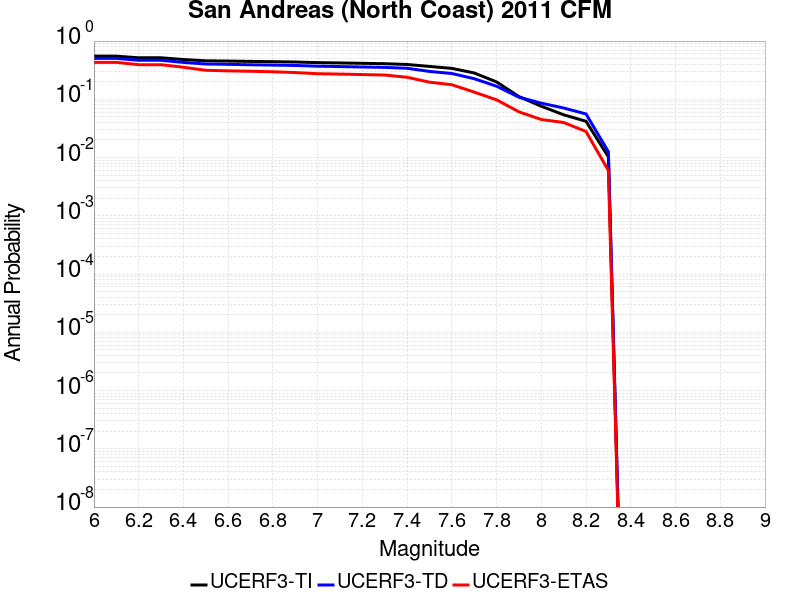

The table this chart was drawn from, first rows:
Magnitude, UCERF3-TI Prob, UCERF3-TD Prob, UCERF3-ETAS Prob
6.0, 0.5507, 0.505, 0.431
6.1, 0.5507, 0.505, 0.431
6.2, 0.5162, 0.4675, 0.393
6.3, 0.5162, 0.4675, 0.393
6.4, 0.4825, 0.4302, 0.355
6.5, 0.458, 0.4031, 0.315
6.6, 0.4537, 0.3985, 0.308
6.7, 0.4475, 0.3917, 0.303
6.8, 0.4427, 0.3869, 0.297
6.9, 0.4369, 0.3811, 0.288
7.0, 0.4263, 0.3702, 0.275
7.1, 0.4212, 0.365, 0.271
7.2, 0.4149, 0.3587, 0.266
7.3, 0.4086, 0.3529, 0.261
7.4, 0.3963, 0.3411, 0.239
7.5, 0.3669, 0.3011, 0.197
7.6, 0.3398, 0.2774, 0.178
7.7, 0.2834, 0.226, 0.133
7.8, 0.1991, 0.168, 0.098
7.9, 0.1114, 0.1089, 0.061
8.0, 0.07609, 0.0859, 0.045
8.1, 0.05421, 0.07096, 0.04
8.2, 0.04201, 0.05609, 0.028
8.3, 0.01029, 0.01259, 0.006
